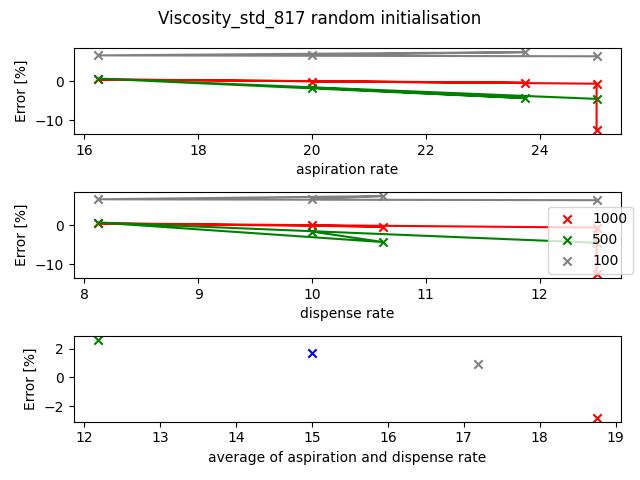

The data file committed next to this chart (first rows):
liquid, pipette, volume, aspiration_rate, dispense_rate, blow_out_rate, delay_aspirate, delay_dispense, delay_blow_out, touch_tip_aspirate, touch_tip_dispense, density, time, mi, mf, m, %error, Transfer_Observation, Comment
Viscosity_std_817, p1000, 1000, 25.0, 12.5, 0.0, 3.0, 3.0, 0.0, True, False, 0.8466, 134.7, 31.95, 32.69, 0.7404, -12.54, incomplete aspiration, 
Viscosity_std_817, p1000, 1000, 25.0, 12.5, 0.0, 5.0, 5.0, 0.0, True, False, 0.8466, 138.1, 22.12, 22.96, 0.8413, -0.626, within tolerance, 
Viscosity_std_817, p1000, 500.0, 25.0, 12.5, 0.0, 5.0, 5.0, 0.0, True, False, 0.8466, 76.5, 22.96, 23.37, 0.4041, -4.536, incomplete aspiration, 
Viscosity_std_817, p1000, 100.0, 25.0, 12.5, 0.0, 5.0, 5.0, 0.0, True, False, 0.8466, 27.96, 23.37, 23.46, 0.0901, 6.426, excess aspiration, 
Viscosity_std_817, p1000, 1000, 16.25, 8.125, 0.0, 5.0, 5.0, 0.0, True, False, 0.8466, 207.7, 23.46, 24.31, 0.8505, 0.4607, within tolerance of 1000uL, 
Viscosity_std_817, p1000, 500.0, 16.25, 8.125, 0.0, 5.0, 5.0, 0.0, True, False, 0.8466, 112.1, 24.31, 24.73, 0.4262, 0.6851, within tolerance, 
Viscosity_std_817, p1000, 100.0, 16.25, 8.125, 0.0, 5.0, 5.0, 0.0, True, False, 0.8466, 35.72, 24.73, 24.82, 0.0903, 6.662, excess aspiration, 
Viscosity_std_817, p1000, 1000, 23.75, 10.63, 0.0, 5.0, 5.0, 0.0, True, False, 0.8466, 153.1, 24.82, 25.67, 0.8433, -0.3898, within tolerance, 
Viscosity_std_817, p1000, 500.0, 23.75, 10.63, 0.0, 5.0, 5.0, 0.0, True, False, 0.8466, 84.54, 25.62, 26.03, 0.4049, -4.347, incomplete aspiration, 
Viscosity_std_817, p1000, 100.0, 23.75, 10.63, 0.0, 5.0, 5.0, 0.0, True, False, 0.8466, 29.72, 26.03, 26.12, 0.091, 7.489, excess aspiration, 
Viscosity_std_817, p1000, 1000, 20, 10, 0.0, 5.0, 5.0, 0.0, True, False, 0.8466, 171.3, 26.12, 26.97, 0.846, -0.07087, within tolerance of 1000uL, 
Viscosity_std_817, p1000, 500.0, 20, 10, 0.0, 5.0, 5.0, 0.0, True, False, 0.8466, 93.74, 26.97, 27.38, 0.4163, -1.654, within tolerance of 500uL, 
Viscosity_std_817, p1000, 100.0, 20, 10, 0.0, 5.0, 5.0, 0.0, True, False, 0.8466, 31.81, 27.38, 27.47, 0.0904, 6.78, excess aspiration, 
